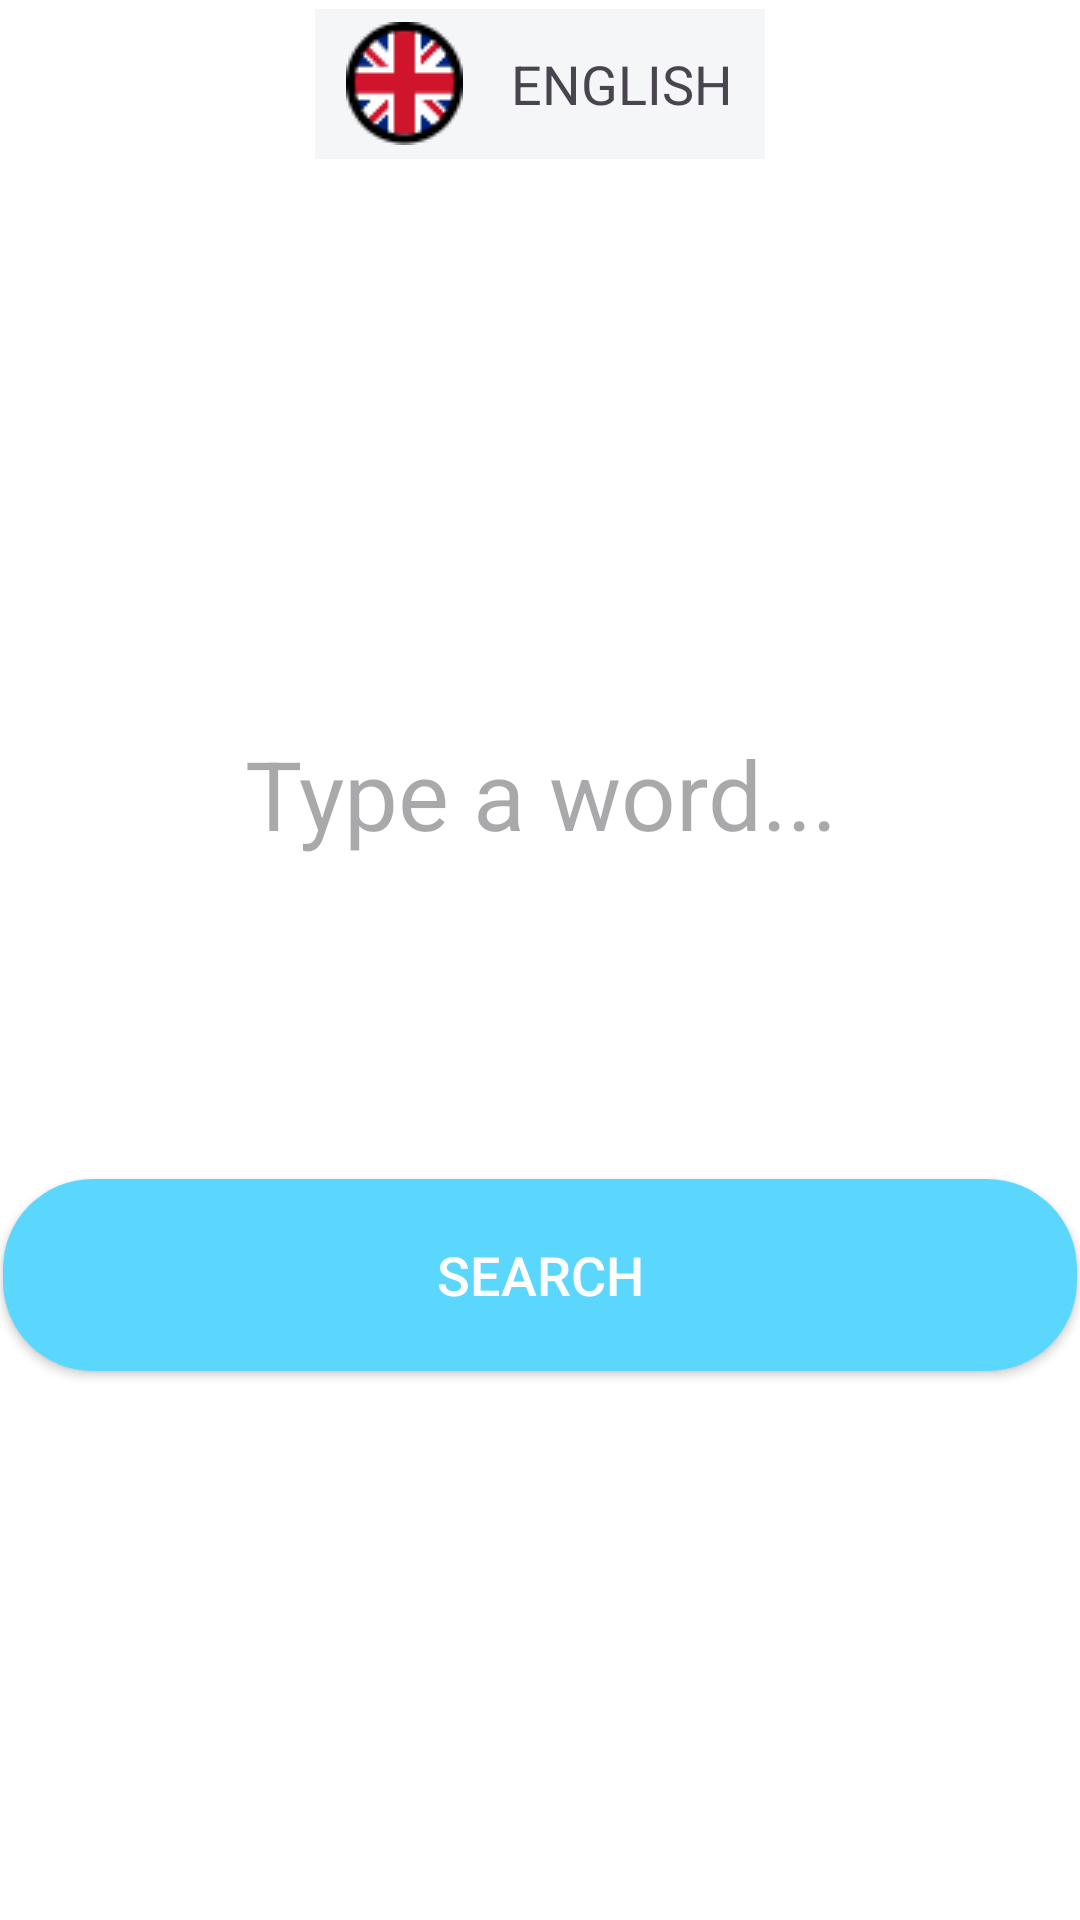

Produce the Android XML layout that renders to this screen, including the resource entries it uses.
<!-- AndroidManifest.xml: application theme Theme.AndroidTestApp -->
<!-- res/layout/activity_home2.xml -->
<?xml version="1.0" encoding="utf-8"?>
<LinearLayout xmlns:android="http://schemas.android.com/apk/res/android"
    xmlns:app="http://schemas.android.com/apk/res-auto"
    xmlns:tools="http://schemas.android.com/tools"
    android:layout_width="match_parent"
    android:layout_height="match_parent"
    android:orientation="vertical"
    android:gravity="center"
    android:background="@color/white"
    android:fontFamily="@font/roboto_light"
    tools:context=".Home">

    

    <LinearLayout
        android:layout_width="150dp"
        android:layout_height="50dp"
        android:orientation="horizontal"
        android:background="@color/gray"
        android:gravity="center"
        android:translationY="-180dp"
        >

        
        <ImageView
            android:layout_width="wrap_content"
            android:layout_height="wrap_content"
            android:src="@drawable/eng"
            android:layout_gravity="center_vertical"/>


        
        <TextView
            android:layout_width="wrap_content"
            android:layout_height="wrap_content"
            android:text="@string/english"
            android:textSize="18sp"
            android:layout_gravity="center_vertical"
            android:layout_marginStart="16dp"/>

    </LinearLayout>

    
    <EditText
        android:layout_width="wrap_content"
        android:layout_height="wrap_content"
        android:hint="Type a word..."
        android:gravity="center"
        android:textSize="32dp"
        android:backgroundTint="@android:color/white"
        android:inputType="text"
        android:textColor="@color/black"
        />


    
    <androidx.appcompat.widget.AppCompatButton

        android:layout_width="358dp"
        android:layout_height="64dp"
        android:gravity="center"
        android:backgroundTint="@color/cyan"
        android:layout_marginTop="100dp"
        android:textColor="@color/white"
        android:background="@drawable/rounded_button"
        android:text="SEARCH"
        android:textSize="18dp"
        android:id="@+id/search"
        />

</LinearLayout>
<!-- resources referenced by this layout -->
<resources>
  <color name="black">#FF000000</color>
  <color name="cyan">#5BD6FD</color>
  <color name="gray">#F4F6F7</color>
  <color name="white">#FFFFFFFF</color>
  <!-- drawable eng: png bitmap (drawable, 1941 bytes) -->
  <!-- drawable rounded_button (drawable) -->
  <?xml version="1.0" encoding="utf-8"?>
  <shape xmlns:android="http://schemas.android.com/apk/res/android"
      android:shape="rectangle">
      <solid android:color="@color/cyan" />
      <corners android:radius="30dp"/>
  
  </shape>
  <string name="english">ENGLISH</string>
  <style name="Theme.AndroidTestApp" parent="Base.Theme.AndroidTestApp" />
  <style name="Base.Theme.AndroidTestApp" parent="Theme.Material3.DayNight.NoActionBar">
          
          <item name="colorPrimary">@color/my_primary</item>
      </style>
  <color name="my_primary">#5BD6FD</color>
</resources>
